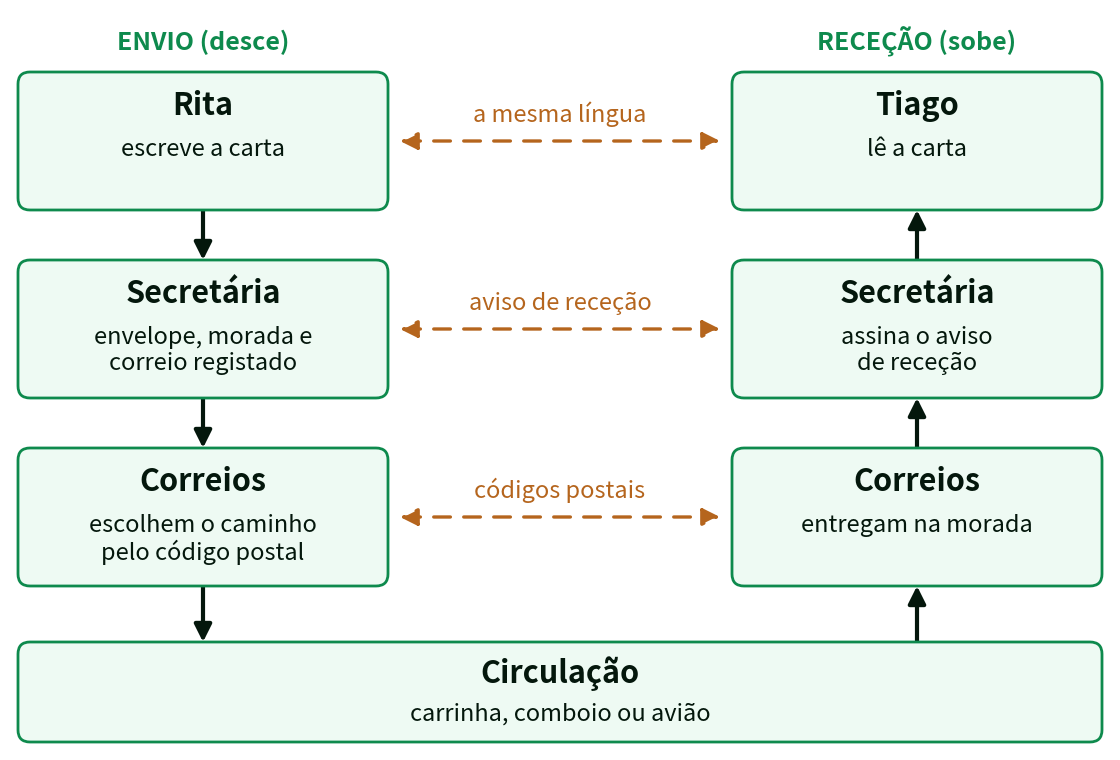

Source code (Python): (Note: this script raises an exception after producing the figure.)
"""
Figura do Cap06: as camadas no envio de uma carta da Rita ao Tiago.

Mesma figura do slide "Exemplo: as Camadas no Envio de uma Carta" do deck
da Aula 7, redesenhada com a paleta do livro. A camada de baixo chama-se
"Circulação" (e não "Transporte", para não colidir com a camada de transporte).
Largura 11in a 200dpi (2200px), letra grande, como nas outras figuras.
Uso: python make_cap06_carta.py   (gera PT e EN)
"""
import matplotlib
matplotlib.use("Agg")
import matplotlib.pyplot as plt
from matplotlib.patches import FancyBboxPatch, FancyArrowPatch

DARK = "#04170c"
GREEN = "#0e8a4d"
PALE = "#eefaf3"
PEER = "#b5651d"

NAME = 22
TEXT = 17
HEAD = 18

BASE = "/Users/jpavao/QProjects/Sebenta-DAW1"
LABELS = {
    'pt': {
        'envio': 'ENVIO (desce)', 'rececao': 'RECEÇÃO (sobe)',
        'esq': [("Rita", "escreve a carta"),
                ("Secretária", "envelope, morada e\ncorreio registado"),
                ("Correios", "escolhem o caminho\npelo código postal")],
        'dir': [("Tiago", "lê a carta"),
                ("Secretária", "assina o aviso\nde receção"),
                ("Correios", "entregam na morada")],
        'pares': ["a mesma língua", "aviso de receção", "códigos postais"],
        'base': ("Circulação", "carrinha, comboio ou avião"),
        'out': BASE + "/assets/images/cap06/carta-camadas.png",
    },
    'en': {
        'envio': 'SENDING (down)', 'rececao': 'RECEIVING (up)',
        'esq': [("Rita", "writes the letter"),
                ("Secretary", "envelope, address and\nregistered post"),
                ("Post office", "chooses the route\nby postcode")],
        'dir': [("Tiago", "reads the letter"),
                ("Secretary", "signs the proof\nof delivery"),
                ("Post office", "delivers to the address")],
        'pares': ["the same language", "proof of delivery", "postcodes"],
        'base': ("Circulation", "van, train or plane"),
        'out': BASE + "/en/assets/images/cap06/carta-camadas.png",
    },
}


def draw(t):
    W, H = 11.0, 7.4
    fig = plt.figure(figsize=(W, H), dpi=200)
    ax = fig.add_axes([0, 0, 1, 1])
    ax.set_xlim(0, W)
    ax.set_ylim(0, H)
    ax.axis("off")

    bw, bh, gap = 3.7, 1.38, 0.5
    xl, xr = 0.08, W - 0.08 - bw
    ty, th = 0.08, 1.0
    topo = H - 0.62
    linhas = [topo - bh - i * (bh + gap) for i in range(3)]

    def caixa(x, y, w, h, nome, txt):
        ax.add_patch(FancyBboxPatch((x, y), w, h, boxstyle="round,pad=0,rounding_size=0.12",
                                    facecolor=PALE, edgecolor=GREEN, linewidth=2, zorder=2))
        ax.text(x + w / 2, y + h - 0.34, nome, ha="center", va="center", fontsize=NAME,
                fontweight="bold", color=DARK, zorder=3)
        ax.text(x + w / 2, y + h - 0.66, txt, ha="center", va="top", fontsize=TEXT,
                color=DARK, linespacing=1.15, zorder=3)

    def seta(x0, y0, x1, y1, cor=DARK, lw=3, estilo="-|>", **kw):
        ax.add_patch(FancyArrowPatch((x0, y0), (x1, y1), arrowstyle=estilo, mutation_scale=26,
                                     color=cor, lw=lw, zorder=1, shrinkA=0, shrinkB=0, **kw))

    ax.text(xl + bw / 2, H - 0.4, t['envio'], ha="center", va="baseline", fontsize=HEAD,
            fontweight="bold", color=GREEN)
    ax.text(xr + bw / 2, H - 0.4, t['rececao'], ha="center", va="baseline", fontsize=HEAD,
            fontweight="bold", color=GREEN)

    for y, (n1, t1), (n2, t2), p in zip(linhas, t['esq'], t['dir'], t['pares']):
        caixa(xl, y, bw, bh, n1, t1)
        caixa(xr, y, bw, bh, n2, t2)
        ym = y + bh / 2
        seta(xl + bw + 0.12, ym, xr - 0.12, ym, cor=PEER, lw=2.4, estilo="<|-|>",
             linestyle=(0, (5, 4)))
        ax.text(W / 2, ym + 0.14, p, ha="center", va="bottom", fontsize=TEXT, style="italic",
                color=PEER)

    # setas verticais: desce do lado da Rita, sobe do lado do Tiago
    alvos = [y + bh for y in linhas[1:]] + [ty + th]
    for a, b in zip(linhas, alvos):
        seta(xl + bw / 2, a, xl + bw / 2, b)
        seta(xr + bw / 2, b, xr + bw / 2, a)

    # circulação, partilhada pelos dois lados
    nome, txt = t['base']
    ax.add_patch(FancyBboxPatch((xl, ty), W - 2 * xl, th, boxstyle="round,pad=0,rounding_size=0.12",
                                facecolor=PALE, edgecolor=GREEN, linewidth=2, zorder=2))
    ax.text(W / 2, ty + th - 0.32, nome, ha="center", va="center", fontsize=NAME,
            fontweight="bold", color=DARK, zorder=3)
    ax.text(W / 2, ty + 0.28, txt, ha="center", va="center", fontsize=TEXT, color=DARK, zorder=3)

    fig.savefig(t['out'], dpi=200, facecolor="white")
    plt.close(fig)
    print(t['out'])


for lang in ('pt', 'en'):
    draw(LABELS[lang])
